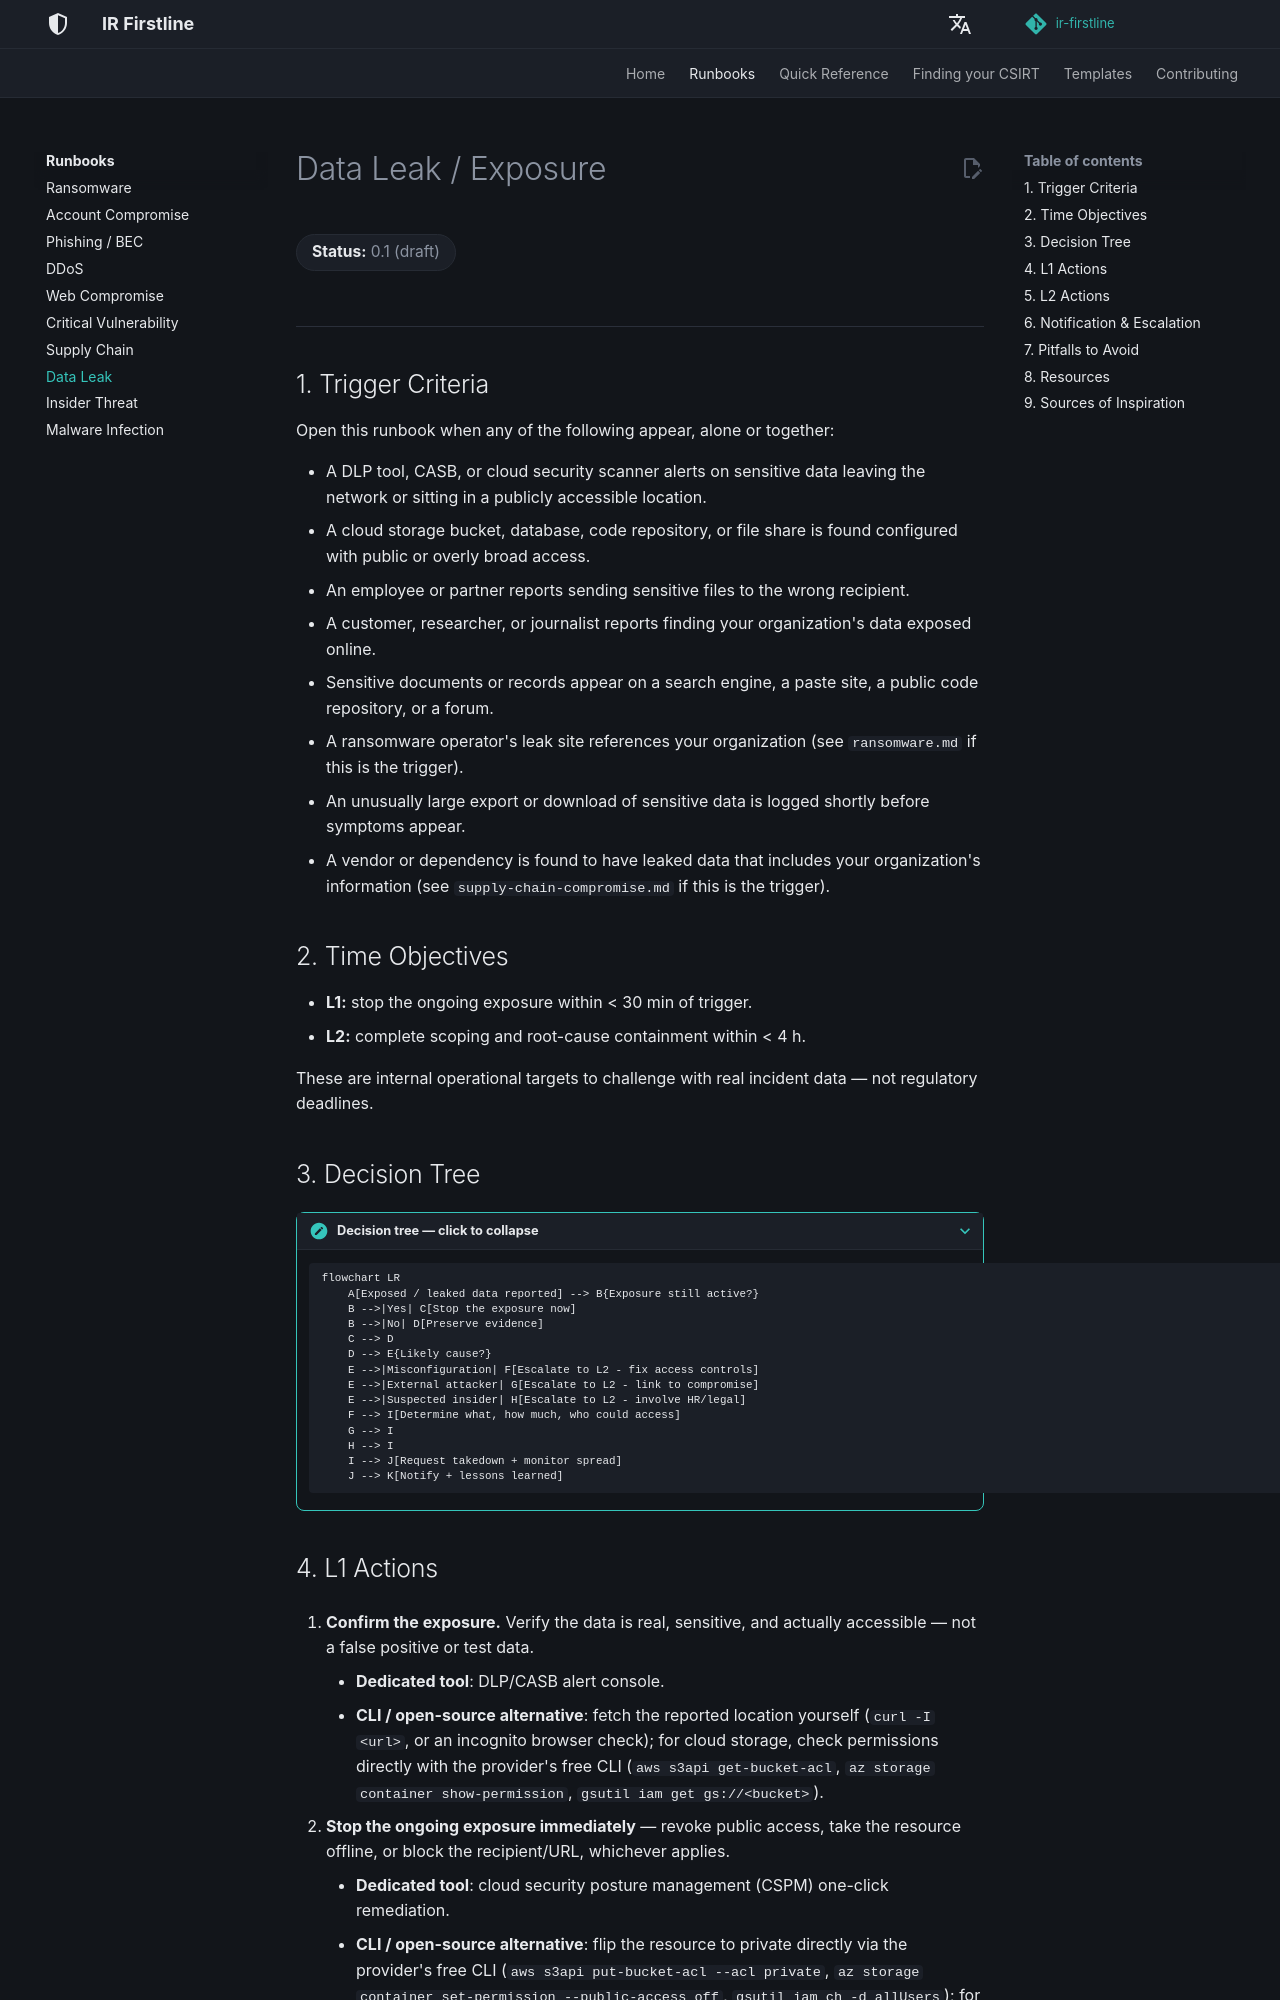

repository: MiracleDvm/ir-firstline · page: runbooks/data-leak/index.html · generator: mkdocs

# Data Leak / Exposure

**Status:** 0.1 (draft)
{: .irf-status }

---

## 1. Trigger Criteria

Open this runbook when any of the following appear, alone or together:

- A DLP tool, CASB, or cloud security scanner alerts on sensitive data leaving the network or sitting in a publicly accessible location.
- A cloud storage bucket, database, code repository, or file share is found configured with public or overly broad access.
- An employee or partner reports sending sensitive files to the wrong recipient.
- A customer, researcher, or journalist reports finding your organization's data exposed online.
- Sensitive documents or records appear on a search engine, a paste site, a public code repository, or a forum.
- A ransomware operator's leak site references your organization (see `ransomware.md` if this is the trigger).
- An unusually large export or download of sensitive data is logged shortly before symptoms appear.
- A vendor or dependency is found to have leaked data that includes your organization's information (see `supply-chain-compromise.md` if this is the trigger).

## 2. Time Objectives

- **L1:** stop the ongoing exposure within < 30 min of trigger.
- **L2:** complete scoping and root-cause containment within < 4 h.

These are internal operational targets to challenge with real incident data — not regulatory deadlines.

## 3. Decision Tree

???+ note "Decision tree — click to collapse"

    ```mermaid
    flowchart LR
        A[Exposed / leaked data reported] --> B{Exposure still active?}
        B -->|Yes| C[Stop the exposure now]
        B -->|No| D[Preserve evidence]
        C --> D
        D --> E{Likely cause?}
        E -->|Misconfiguration| F[Escalate to L2 - fix access controls]
        E -->|External attacker| G[Escalate to L2 - link to compromise]
        E -->|Suspected insider| H[Escalate to L2 - involve HR/legal]
        F --> I[Determine what, how much, who could access]
        G --> I
        H --> I
        I --> J[Request takedown + monitor spread]
        J --> K[Notify + lessons learned]
    ```
